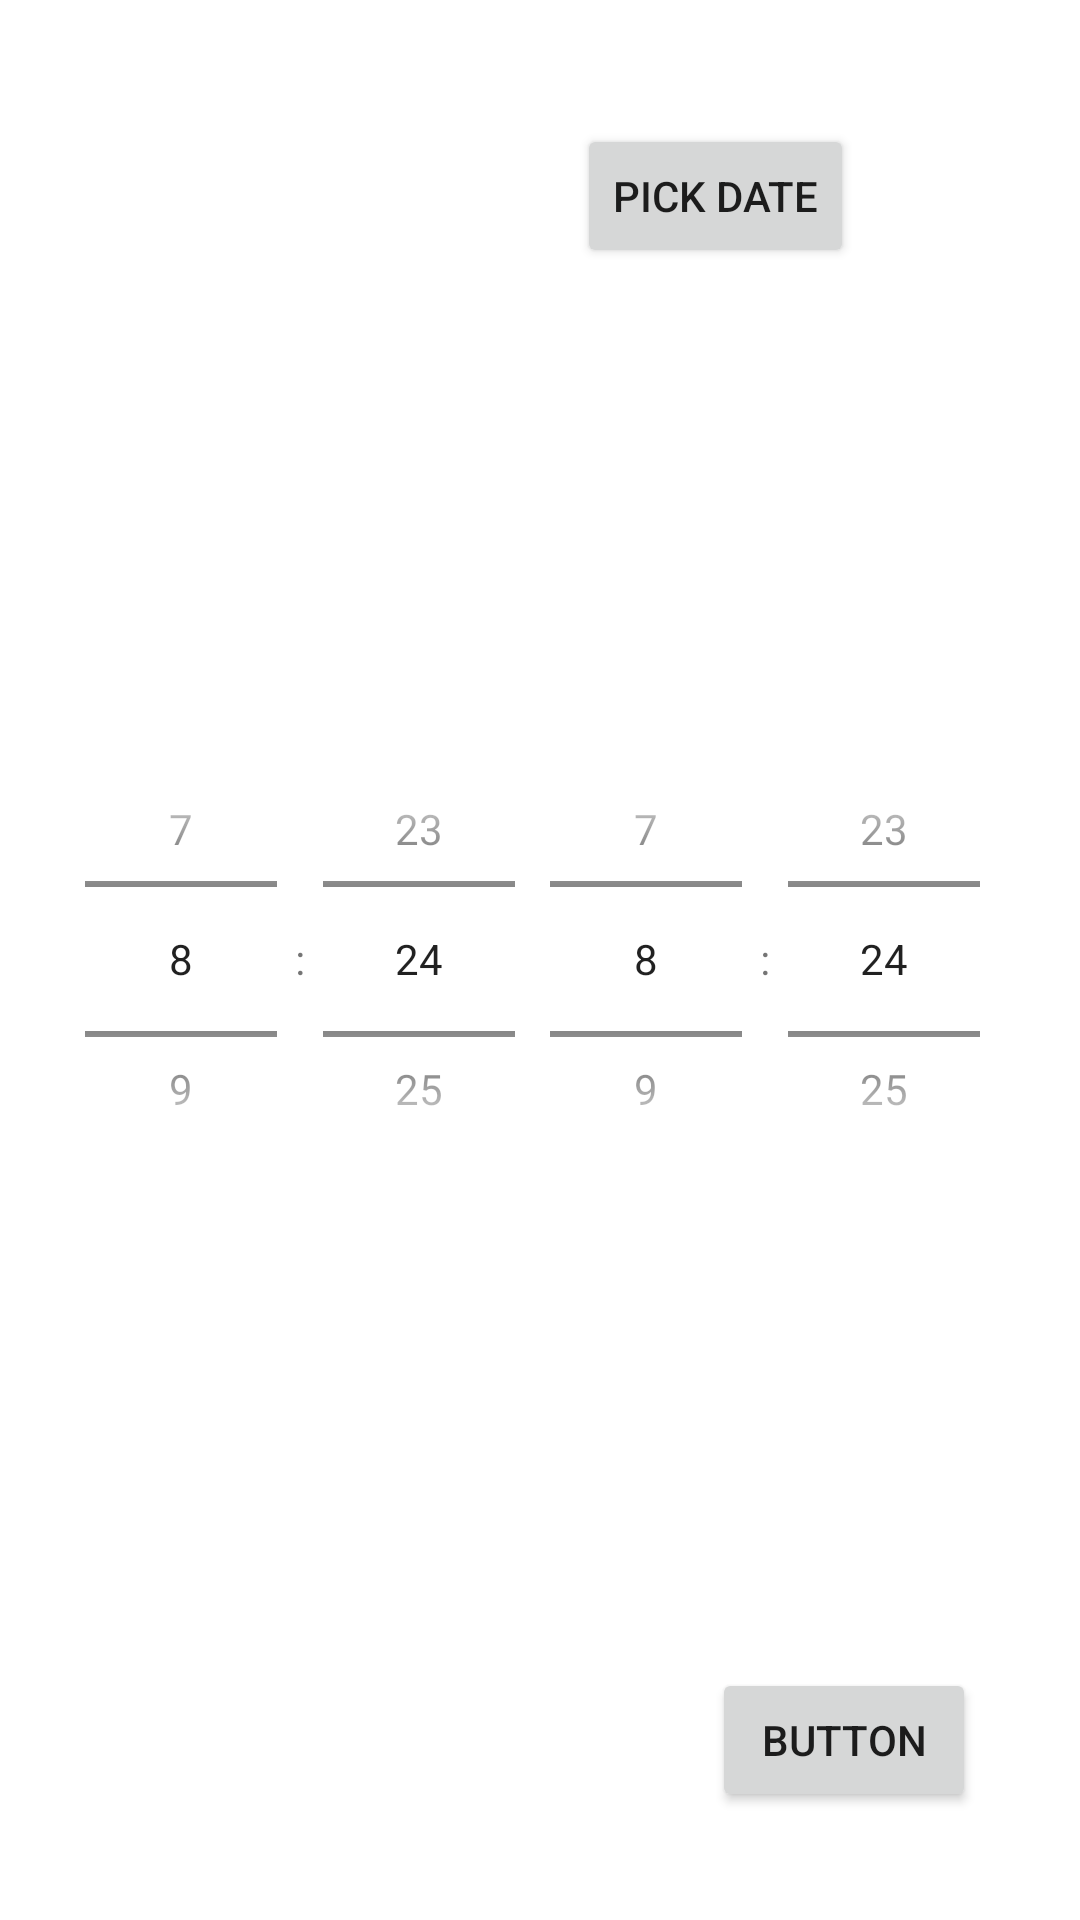

This screen was rendered from an Android layout file. Write that file and the resources it references.
<!-- AndroidManifest.xml: application theme Theme.Android_Project_20 -->
<!-- res/layout/get_info.xml -->
<?xml version="1.0" encoding="utf-8"?>
<androidx.constraintlayout.widget.ConstraintLayout xmlns:android="http://schemas.android.com/apk/res/android"
    xmlns:app="http://schemas.android.com/apk/res-auto"
    xmlns:tools="http://schemas.android.com/tools"
    android:layout_width="match_parent"
    android:layout_height="match_parent">


    <TextView
        android:id="@+id/workDate"
        android:layout_width="wrap_content"
        android:layout_height="wrap_content"
        android:layout_centerInParent="true"
        app:layout_constraintBottom_toBottomOf="parent"
        app:layout_constraintEnd_toEndOf="parent"
        app:layout_constraintHorizontal_bias="0.149"
        app:layout_constraintStart_toStartOf="parent"
        app:layout_constraintTop_toTopOf="parent"
        app:layout_constraintVertical_bias="0.087" />

    <TimePicker
        android:id="@+id/timePicker"
        android:layout_width="180dp"
        android:layout_height="162dp"
        android:timePickerMode="spinner"
        app:layout_constraintBottom_toBottomOf="parent"
        app:layout_constraintEnd_toEndOf="parent"
        app:layout_constraintHorizontal_bias="0.069"
        app:layout_constraintStart_toStartOf="parent"
        app:layout_constraintTop_toTopOf="parent"
        app:layout_constraintVertical_bias="0.499" />

    <TextView
        android:id="@+id/start_time"
        android:layout_width="wrap_content"
        android:layout_height="wrap_content"
        app:layout_constraintBottom_toBottomOf="parent"
        app:layout_constraintEnd_toEndOf="parent"
        app:layout_constraintHorizontal_bias="0.209"
        app:layout_constraintStart_toStartOf="parent"
        app:layout_constraintTop_toBottomOf="@+id/timePicker"
        app:layout_constraintVertical_bias="0.075" />

    <TimePicker
        android:id="@+id/timePicker2"
        android:layout_width="180dp"
        android:layout_height="162dp"
        android:timePickerMode="spinner"
        app:layout_constraintBottom_toBottomOf="parent"
        app:layout_constraintEnd_toEndOf="parent"
        app:layout_constraintHorizontal_bias="0.93"
        app:layout_constraintStart_toStartOf="parent"
        app:layout_constraintTop_toTopOf="parent"
        app:layout_constraintVertical_bias="0.499" />

    <TextView
        android:id="@+id/end_time2"
        android:layout_width="wrap_content"
        android:layout_height="wrap_content"
        android:layout_marginTop="20dp"
        app:layout_constraintBottom_toBottomOf="parent"
        app:layout_constraintEnd_toEndOf="parent"
        app:layout_constraintHorizontal_bias="0.763"
        app:layout_constraintStart_toStartOf="parent"
        app:layout_constraintTop_toBottomOf="@+id/timePicker2"
        app:layout_constraintVertical_bias="0.0" />

    <Button
        android:id="@+id/btPickDate"
        android:layout_width="wrap_content"
        android:layout_height="wrap_content"
        android:layout_below="@+id/workDate"
        android:layout_centerInParent="true"
        android:text="Pick Date"
        app:layout_constraintBottom_toBottomOf="parent"
        app:layout_constraintEnd_toEndOf="parent"
        app:layout_constraintHorizontal_bias="0.719"
        app:layout_constraintStart_toStartOf="parent"
        app:layout_constraintTop_toTopOf="parent"
        app:layout_constraintVertical_bias="0.07" />

    <Button
        android:id="@+id/button_next"
        android:layout_width="wrap_content"
        android:layout_height="wrap_content"
        android:onClick="changeActivity"
        android:text="Button"
        app:layout_constraintBottom_toBottomOf="parent"
        app:layout_constraintEnd_toEndOf="parent"
        app:layout_constraintHorizontal_bias="0.873"
        app:layout_constraintStart_toStartOf="parent"
        app:layout_constraintTop_toTopOf="parent"
        app:layout_constraintVertical_bias="0.939" />

    <TextView
        android:id="@+id/finalWork"
        android:layout_width="wrap_content"
        android:layout_height="wrap_content"
        app:layout_constraintBottom_toBottomOf="parent"
        app:layout_constraintEnd_toEndOf="parent"
        app:layout_constraintHorizontal_bias="0.215"
        app:layout_constraintStart_toStartOf="parent"
        app:layout_constraintTop_toTopOf="parent"
        app:layout_constraintVertical_bias="0.82" />

    <TextView
        android:id="@+id/start_time_hint"
        android:layout_width="wrap_content"
        android:layout_height="wrap_content"
        app:layout_constraintBottom_toBottomOf="parent"
        app:layout_constraintEnd_toEndOf="parent"
        app:layout_constraintHorizontal_bias="0.172"
        app:layout_constraintStart_toStartOf="parent"
        app:layout_constraintTop_toBottomOf="@+id/timePicker"
        app:layout_constraintVertical_bias="0.24" />

    <TextView
        android:id="@+id/end_time_hint"
        android:layout_width="71dp"
        android:layout_height="29dp"
        app:layout_constraintBottom_toBottomOf="parent"
        app:layout_constraintEnd_toEndOf="parent"
        app:layout_constraintHorizontal_bias="0.716"
        app:layout_constraintStart_toEndOf="@+id/start_time_hint"
        app:layout_constraintTop_toTopOf="@+id/end_time2"
        app:layout_constraintVertical_bias="0.186" />

    <TextView
        android:id="@+id/date_hint"
        android:layout_width="wrap_content"
        android:layout_height="wrap_content"
        app:layout_constraintBottom_toBottomOf="parent"
        app:layout_constraintEnd_toEndOf="parent"
        app:layout_constraintHorizontal_bias="0.657"
        app:layout_constraintStart_toStartOf="parent"
        app:layout_constraintTop_toBottomOf="@+id/btPickDate"
        app:layout_constraintVertical_bias="0.037" />

</androidx.constraintlayout.widget.ConstraintLayout>
<!-- resources referenced by this layout -->
<resources>
  <style name="Theme.Android_Project_20" parent="Theme.MaterialComponents.DayNight.DarkActionBar">
          
          <item name="colorPrimary">@color/purple_500</item>
          <item name="colorPrimaryVariant">@color/purple_700</item>
          <item name="colorOnPrimary">@color/white</item>
          
          <item name="colorSecondary">@color/teal_200</item>
          <item name="colorSecondaryVariant">@color/teal_700</item>
          <item name="colorOnSecondary">@color/black</item>
          
          <item name="android:statusBarColor" tools:targetApi="l">?attr/colorPrimaryVariant</item>
          
      </style>
  <!-- not gathered from this repository: default colours our renderer supplied (Android Studio template values) -->
  <color name="purple_500">#FF6200EE</color>
  <color name="purple_700">#FF3700B3</color>
  <color name="teal_200">#FF03DAC5</color>
  <color name="teal_700">#FF018786</color>
  <color name="black">#FF000000</color>
  <color name="white">#FFFFFFFF</color>
</resources>
